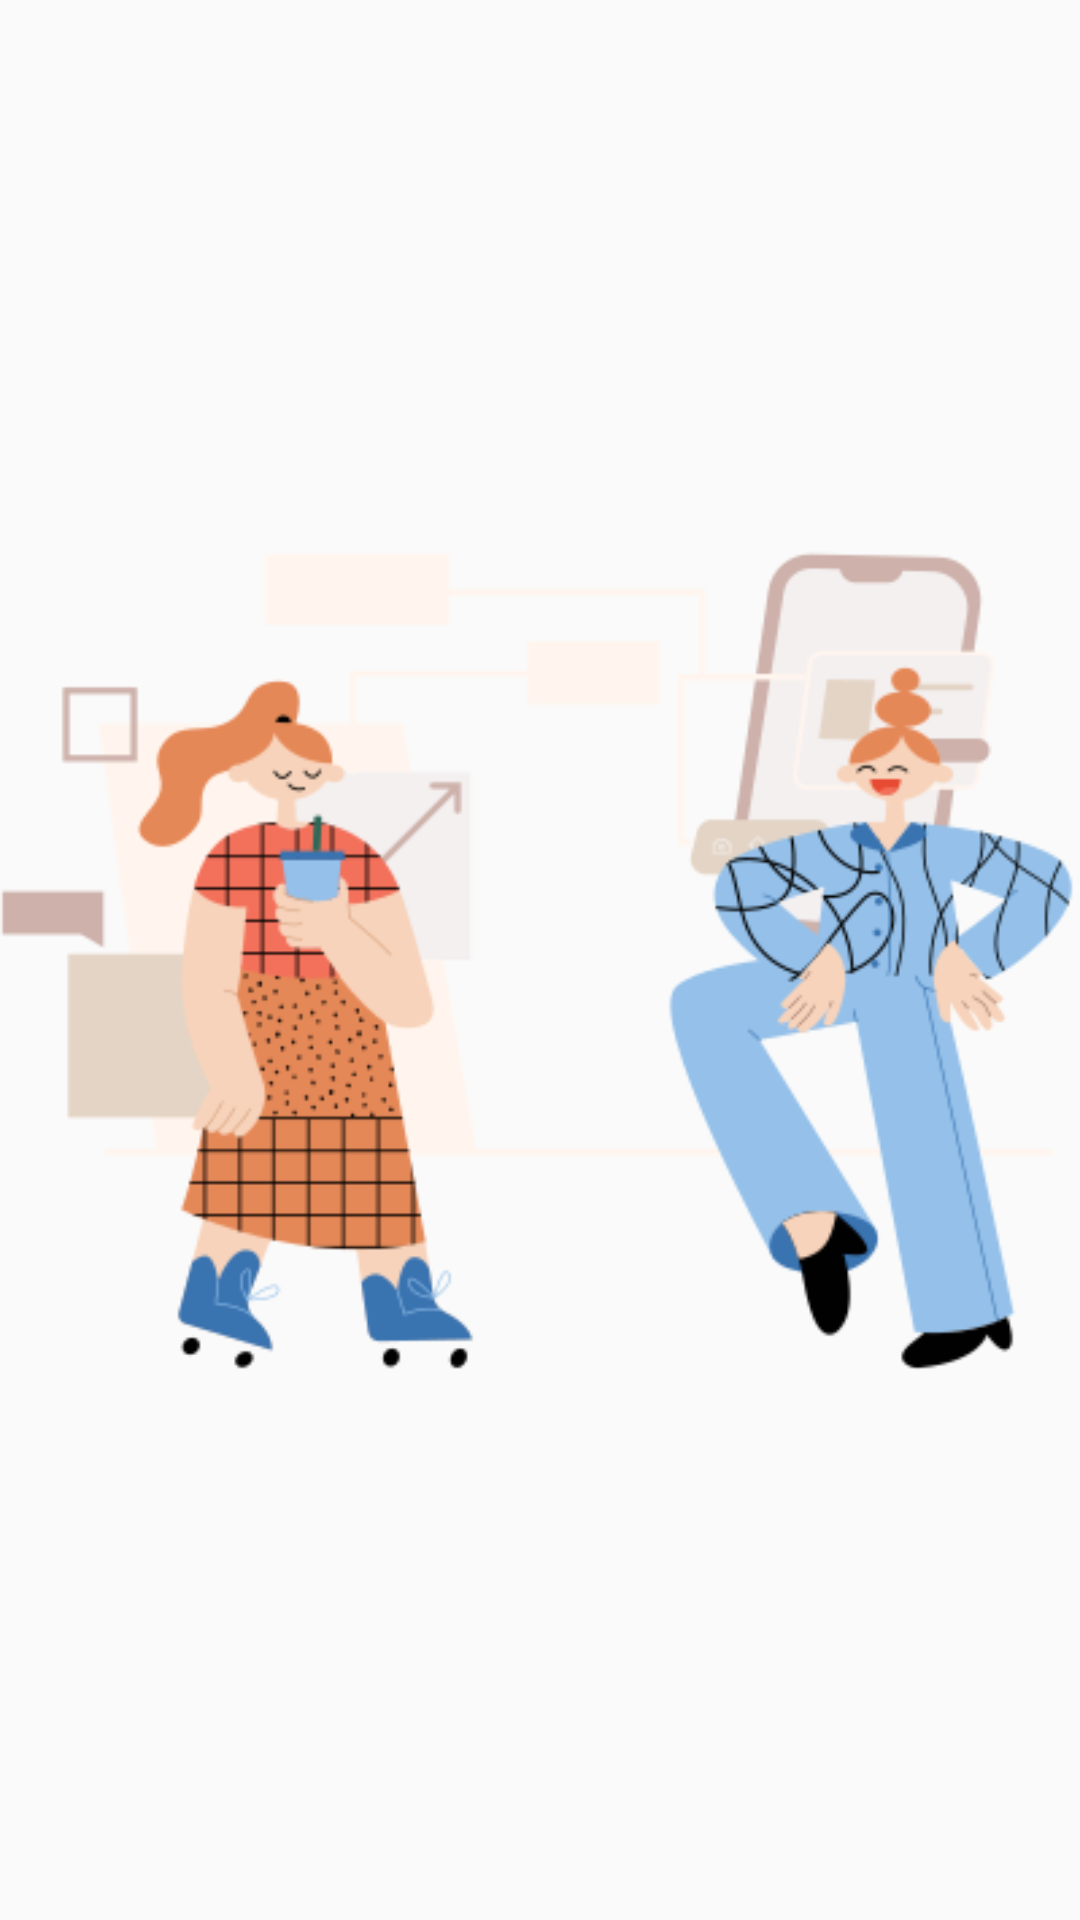

Here is an Android app screen rendered from its layout file. Give the layout XML and the strings, colors and styles it references.
<!-- AndroidManifest.xml: application theme AppTheme -->
<!-- res/layout/fragment_announce.xml -->
<?xml version="1.0" encoding="utf-8"?>
<androidx.constraintlayout.widget.ConstraintLayout xmlns:android="http://schemas.android.com/apk/res/android"
    xmlns:app="http://schemas.android.com/apk/res-auto"
    xmlns:tools="http://schemas.android.com/tools"
    android:layout_width="match_parent"
    android:layout_height="match_parent"
    tools:context=".MainActivity">

    <ImageView
        android:id="@+id/ImageFirstFrag"
        android:layout_width="match_parent"
        android:layout_height="match_parent"
        android:src="@drawable/gendiscussion"/>
</androidx.constraintlayout.widget.ConstraintLayout>
<!-- resources referenced by this layout -->
<resources>
  <!-- drawable gendiscussion: png bitmap (drawable, 32574 bytes) -->
  <style name="AppTheme" parent="Theme.AppCompat.Light.DarkActionBar">
          
          <item name="colorPrimary">@color/colorAccent</item>
          <item name="colorPrimaryDark">@color/colorAccent</item>
          <item name="colorAccent">@color/colorAccent</item>
      </style>
  <!-- not gathered from this repository: default colours our renderer supplied (Android Studio template values) -->
  <color name="colorAccent">#FF03DAC5</color>
</resources>
